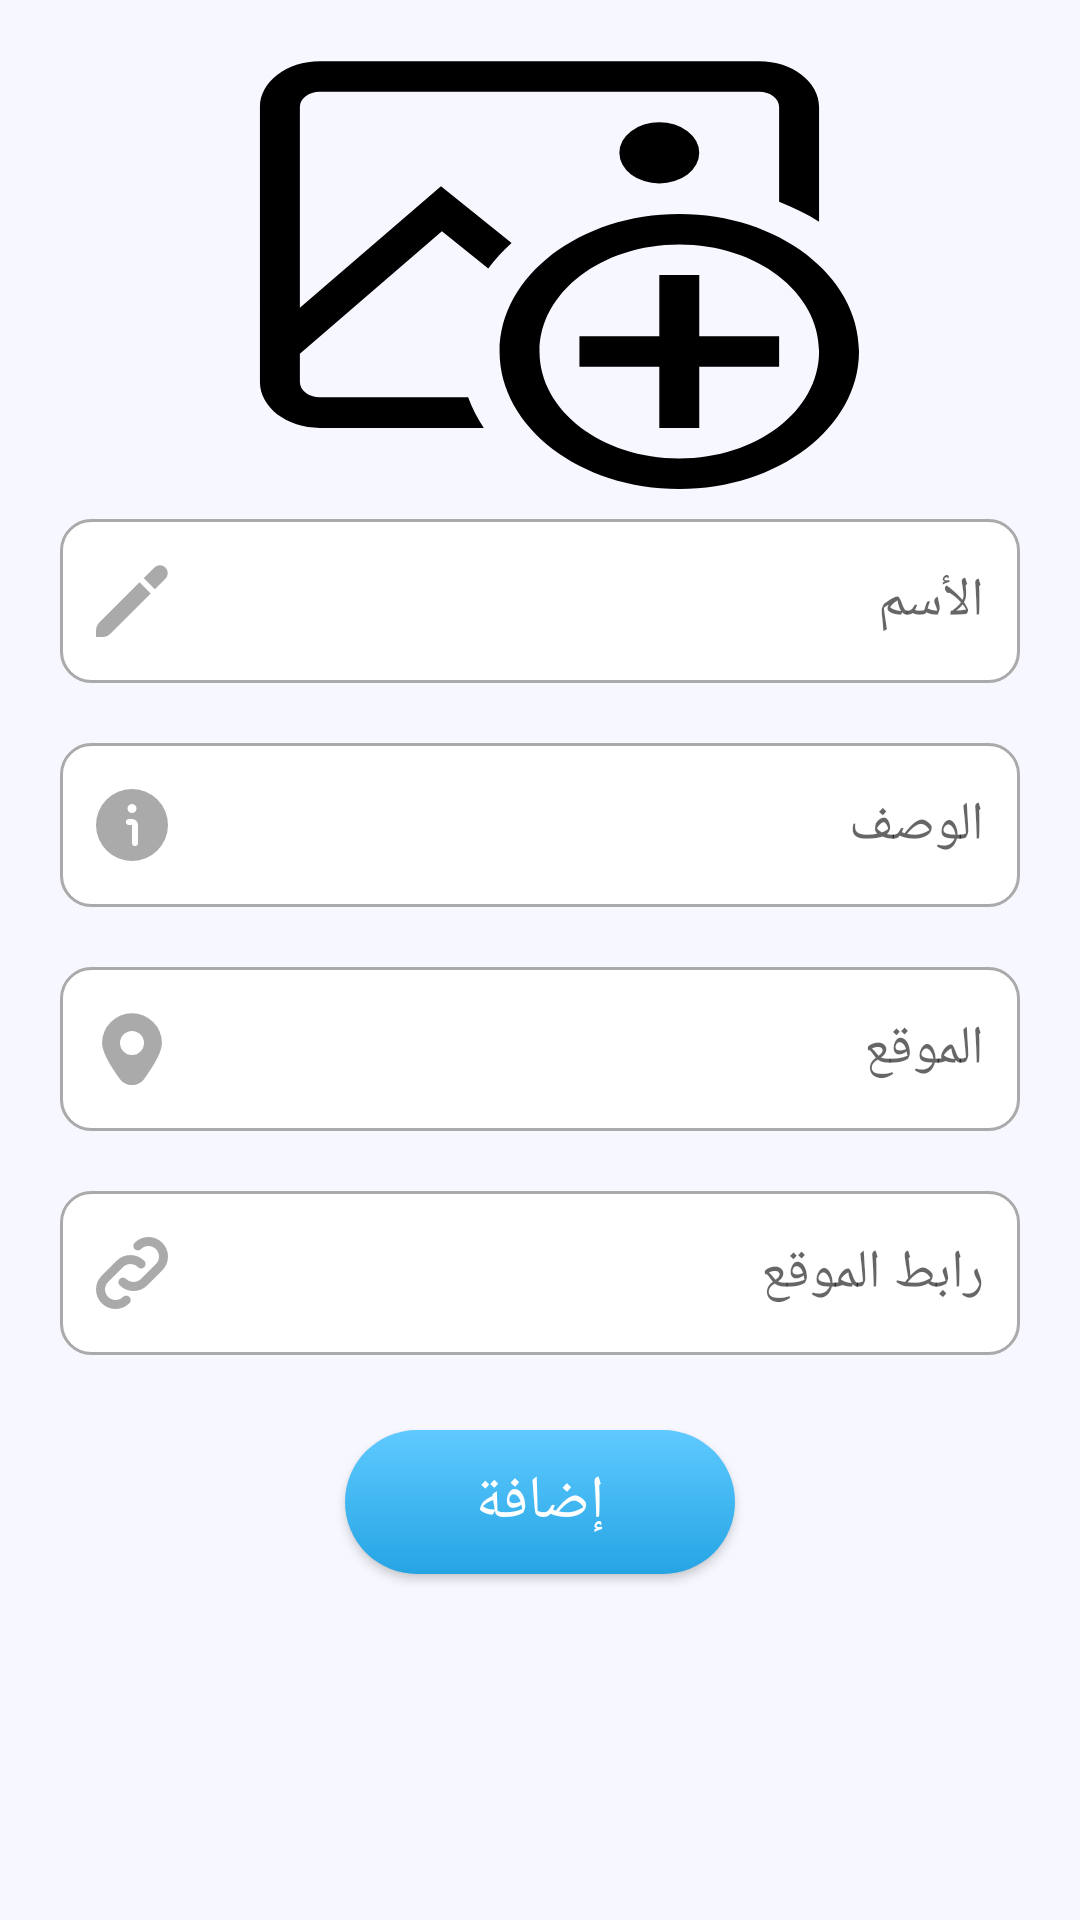

Android layout source for this screen:
<!-- AndroidManifest.xml: application theme Theme.Finn -->
<!-- res/layout/fragment_add.xml -->
<?xml version="1.0" encoding="utf-8"?>
<LinearLayout xmlns:android="http://schemas.android.com/apk/res/android"
    xmlns:app="http://schemas.android.com/apk/res-auto"
    xmlns:tools="http://schemas.android.com/tools"
    android:layout_width="match_parent"
    android:layout_height="match_parent"
    style="@style/Mback"
    android:orientation="vertical"
    tools:context=".Fragments.Add">

    <ImageView
        android:id="@+id/addImage"
        style="@style/tint"
        android:layout_width="213dp"
        android:layout_height="163dp"
        android:layout_gravity="center"
        android:background="@drawable/ic_add_image" />

    <EditText
        android:id="@+id/nameEditText"
        android:layout_width="match_parent"
        android:layout_height="wrap_content"
        android:layout_gravity="center"
        android:layout_marginStart="20dp"
        android:layout_marginEnd="20dp"
        android:layout_marginTop="10dp"
        android:layout_marginBottom="10dp"
        android:drawableStart="@drawable/ic_pencil"
        android:drawablePadding="12dp"
        android:paddingStart="12dp"
        android:paddingEnd="12dp"
        android:paddingTop="15dp"
        android:paddingBottom="15dp"
        style="@style/Iback"
        android:ems="10"
        android:inputType="textPersonName"
        android:hint="الأسم" />

    <EditText
        android:id="@+id/desEditText"
        android:layout_width="match_parent"
        android:layout_height="wrap_content"
        android:layout_gravity="center"
        android:layout_marginStart="20dp"
        android:layout_marginEnd="20dp"
        android:layout_marginTop="10dp"
        android:layout_marginBottom="10dp"
        android:drawableStart="@drawable/ic_info"
        android:drawablePadding="12dp"
        android:paddingStart="12dp"
        android:paddingEnd="12dp"
        android:paddingTop="15dp"
        android:paddingBottom="15dp"
        style="@style/Iback"
        android:ems="10"
        android:inputType="textPersonName"
        android:hint="الوصف" />

    <EditText
        android:id="@+id/placeEditText"
        android:layout_width="match_parent"
        android:layout_height="wrap_content"
        android:layout_gravity="center"
        android:layout_marginStart="20dp"
        android:layout_marginEnd="20dp"
        android:layout_marginTop="10dp"
        android:layout_marginBottom="10dp"
        android:drawableStart="@drawable/ic_marker"
        android:drawablePadding="12dp"
        android:paddingStart="12dp"
        android:paddingEnd="12dp"
        android:paddingTop="15dp"
        android:paddingBottom="15dp"
        style="@style/Iback"
        android:ems="10"
        android:inputType="textPersonName"
        android:hint="الموقع" />

    <EditText
        android:id="@+id/linkEditText"
        android:layout_width="match_parent"
        android:layout_height="wrap_content"
        android:layout_gravity="center"
        android:layout_marginStart="20dp"
        android:layout_marginEnd="20dp"
        android:layout_marginTop="10dp"
        android:layout_marginBottom="10dp"
        android:drawableStart="@drawable/ic_link_alt"
        android:drawablePadding="12dp"
        android:paddingStart="12dp"
        android:paddingEnd="12dp"
        android:paddingTop="15dp"
        android:paddingBottom="15dp"
        style="@style/Iback"
        android:ems="10"
        android:inputType="textPersonName"
        android:hint="رابط الموقع" />

    <Button
        android:id="@+id/done"
        style="@style/Sback"
        android:layout_width="130dp"
        android:layout_height="wrap_content"
        android:layout_gravity="center"
        android:layout_marginTop="15dp"
        android:text="إضافة"
        android:textColor="@color/white"
        android:textSize="20dp" />
</LinearLayout>
<!-- resources referenced by this layout -->
<resources>
  <color name="white">#FFFFFFFF</color>
  <!-- drawable ic_info (drawable) -->
  <vector android:height="24dp" android:viewportHeight="24"
      android:viewportWidth="24" android:width="24dp" xmlns:android="http://schemas.android.com/apk/res/android">
      <path android:fillColor="@android:color/darker_gray" android:pathData="M12,24A12,12 0,1 0,0 12,12.013 12.013,0 0,0 12,24ZM12,5a1.5,1.5 0,1 1,-1.5 1.5A1.5,1.5 0,0 1,12 5ZM11,10h1a2,2 0,0 1,2 2v6a1,1 0,0 1,-2 0L12,12L11,12a1,1 0,0 1,0 -2Z"/>
  </vector>
  <!-- drawable ic_marker (drawable) -->
  <vector android:height="24dp" android:viewportHeight="24"
      android:viewportWidth="24" android:width="24dp" xmlns:android="http://schemas.android.com/apk/res/android">
      <path android:fillColor="@android:color/darker_gray" android:pathData="M12,0.042a9.992,9.992 0,0 0,-9.981 9.98c0,2.57 1.99,6.592 5.915,11.954a5.034,5.034 0,0 0,8.132 0c3.925,-5.362 5.915,-9.384 5.915,-11.954A9.992,9.992 0,0 0,12 0.042ZM12,14a4,4 0,1 1,4 -4A4,4 0,0 1,12 14Z"/>
  </vector>
  <!-- drawable ic_pencil (drawable) -->
  <vector android:height="24dp" android:viewportHeight="24"
      android:viewportWidth="24" android:width="24dp" xmlns:android="http://schemas.android.com/apk/res/android">
      <path android:fillColor="@android:color/darker_gray" android:pathData="M1.172,19.119A4,4 0,0 0,0 21.947V24H2.053a4,4 0,0 0,2.828 -1.172L18.224,9.485 14.515,5.776Z"/>
      <path android:fillColor="@android:color/darker_gray" android:pathData="M23.145,0.855a2.622,2.622 0,0 0,-3.71 0L15.929,4.362l3.709,3.709 3.507,-3.506A2.622,2.622 0,0 0,23.145 0.855Z"/>
  </vector>
  <style name="Iback">
          <item name="android:background">@drawable/custom_input</item>
      </style>
  <style name="Mback">
          <item name="android:background">#F7F7FF</item>
      </style>
  <style name="Sback">
          <item name="android:background">@drawable/gradient_1</item>
      </style>
  <style name="tint">
          <item name="android:backgroundTint">@color/black</item>
      </style>
  <style name="Theme.Finn" parent="Theme.MaterialComponents.DayNight.NoActionBar">
          
          <item name="colorPrimary">@color/purple_500</item>
          <item name="colorPrimaryVariant">@color/purple_700</item>
          <item name="colorOnPrimary">@color/white</item>
          
          <item name="colorSecondary">@color/teal_200</item>
          <item name="colorSecondaryVariant">@color/teal_700</item>
          <item name="colorOnSecondary">@color/black</item>
          
          <item name="android:statusBarColor" tools:targetApi="l">?attr/colorPrimaryVariant</item>
          
          <item name="fontFamily">@font/asomy</item>
  
      </style>
  <!-- drawable custom_input (drawable) -->
  <?xml version="1.0" encoding="utf-8"?>
  <selector xmlns:android="http://schemas.android.com/apk/res/android">
      <item android:state_enabled="true" android:state_focused="true">
          <shape android:shape="rectangle">
          <solid android:color="@android:color/white"/>
          <corners android:radius="10dp"/>
          <stroke android:color="#25A4E4" android:width="3dp"/>
           </shape>
           </item>
      <item android:state_enabled="true">
          <shape android:shape="rectangle">
              <solid android:color="@android:color/white"/>
              <corners android:radius="10dp"/>
              <stroke android:color="@android:color/darker_gray" android:width="1dp"/>
               </shape>
           </item>
  </selector>
  <!-- drawable gradient_1 (drawable) -->
  <?xml version="1.0" encoding="utf-8"?>
  <shape xmlns:android="http://schemas.android.com/apk/res/android"
      android:shape="rectangle">
  
      <gradient android:startColor="#25A4E4"
          android:endColor="#5FCAFF"
          android:angle="90">
  
      </gradient>
      <corners android:radius="25dp"></corners>
  
  
  
  </shape>
  <color name="black">#FF000000</color>
  <color name="purple_500">#067AB5</color>
  <color name="purple_700">#067AB5</color>
  <color name="teal_200">#FF03DAC5</color>
  <color name="teal_700">#FF018786</color>
</resources>
